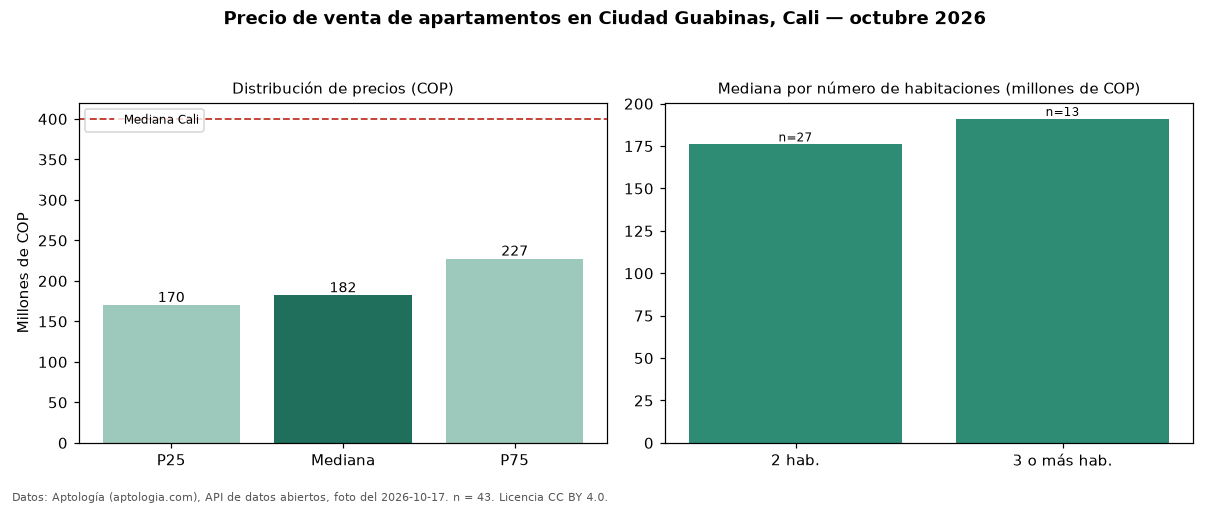

The table this chart was drawn from, first rows:
seccion, metrica, valor_cop, n
precio, p25, 170000000, 43
precio, mediana, 182000000, 43
precio, p75, 227250000, 43
precio, minimo, 150000000, 43
precio, maximo, 310000000, 43
parqueadero, avisos_con_parqueadero, 8, 43
parqueadero, mediana_con_parqueadero, 232500000, 8
habitaciones, 2, 176000000, 27
habitaciones, 3+, 191000000, 13
ciudad, mediana_ciudad, 400000000, 
fuente, fecha_foto, 2026-10-17, 
fuente, atribucion, https://www.aptologia.com/venta/cali/ciu…, 
